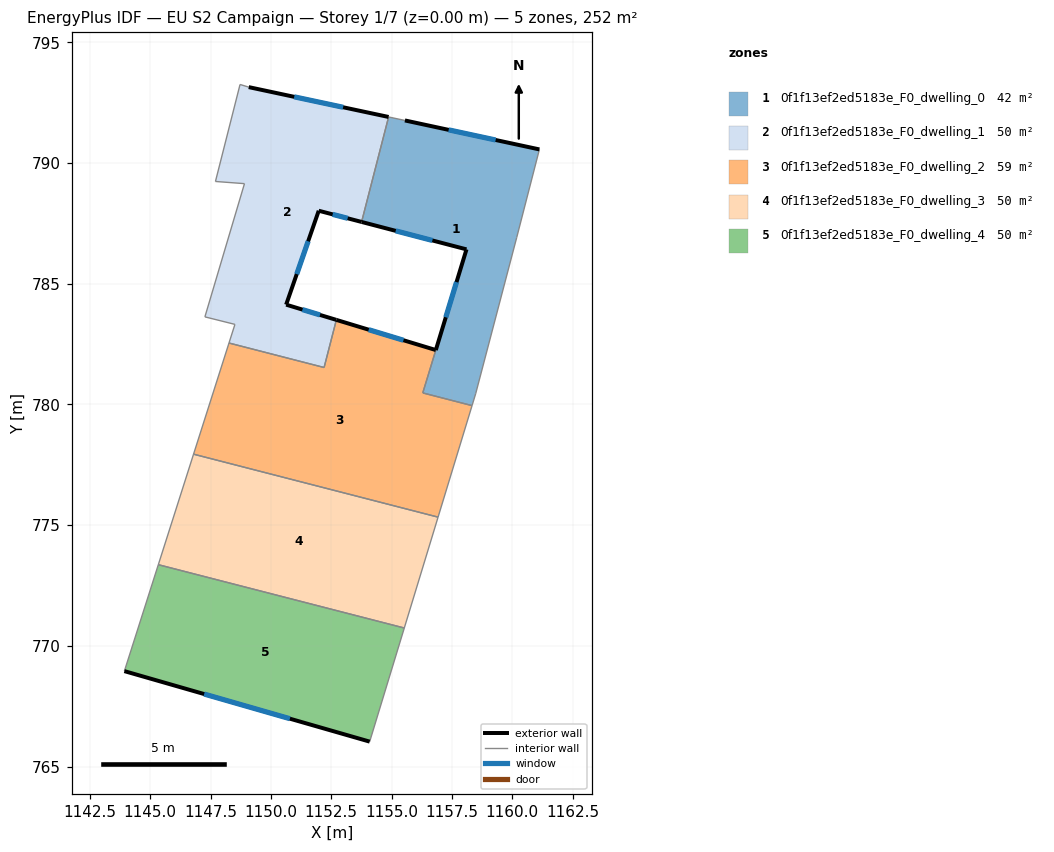
=== STOREY PLAN SPEC (per zone: floor XY polygon, exterior-wall plan segments, windows/doors) ===
zone 1: 0f1f13ef2ed5183e_F0_dwelling_0  (42.0 m²)
  floor: (1161.12, 790.56) (1160.18, 786.91) (1158.48, 780.44) (1158.33, 779.95) (1156.29, 780.47) (1158.10, 786.42) (1153.76, 787.56) (1154.87, 791.91) (1155.55, 791.76)
  exterior wall: (1153.76, 787.56) – (1158.10, 786.42)  [4.5 m]
    window: (1155.17, 787.19) – (1156.69, 786.79)  [1.6 m²]
  exterior wall: (1161.12, 790.56) – (1155.55, 791.76)  [5.7 m]
    window: (1159.31, 790.95) – (1157.36, 791.37)  [2.1 m²]
  exterior wall: (1158.10, 786.42) – (1156.83, 782.25)  [4.4 m]
    window: (1157.69, 785.06) – (1157.24, 783.61)  [1.6 m²]
  interior walls: 7
zone 2: 0f1f13ef2ed5183e_F0_dwelling_1  (50.3 m²)
  floor: (1154.87, 791.91) (1153.76, 787.56) (1151.98, 788.02) (1150.63, 784.13) (1152.71, 783.50) (1152.20, 781.53) (1148.26, 782.54) (1148.51, 783.31) (1147.27, 783.62) (1148.90, 789.14) (1147.70, 789.23) (1148.72, 793.25) (1149.08, 793.14)
  exterior wall: (1154.87, 791.91) – (1149.08, 793.14)  [5.9 m]
    window: (1152.99, 792.31) – (1150.96, 792.74)  [2.2 m²]
  exterior wall: (1151.98, 788.02) – (1153.76, 787.56)  [1.8 m]
    window: (1152.56, 787.87) – (1153.18, 787.71)  [0.7 m²]
  exterior wall: (1150.63, 784.13) – (1151.98, 788.02)  [4.1 m]
    window: (1151.07, 785.40) – (1151.54, 786.76)  [1.5 m²]
  exterior wall: (1152.71, 783.50) – (1150.63, 784.13)  [2.2 m]
    window: (1152.03, 783.71) – (1151.31, 783.93)  [0.8 m²]
  interior walls: 9
zone 3: 0f1f13ef2ed5183e_F0_dwelling_2  (58.6 m²)
  floor: (1156.83, 782.25) (1156.29, 780.47) (1158.33, 779.95) (1156.92, 775.33) (1146.80, 777.94) (1148.26, 782.54) (1152.20, 781.53) (1152.71, 783.50)
  exterior wall: (1156.83, 782.25) – (1152.71, 783.50)  [4.3 m]
    window: (1155.49, 782.66) – (1154.05, 783.09)  [1.6 m²]
  interior walls: 7
zone 4: 0f1f13ef2ed5183e_F0_dwelling_3  (50.3 m²)
  floor: (1156.92, 775.33) (1155.52, 770.74) (1145.34, 773.36) (1146.80, 777.94)
  interior walls: 4
zone 5: 0f1f13ef2ed5183e_F0_dwelling_4  (50.3 m²)
  floor: (1155.52, 770.74) (1154.09, 766.03) (1143.93, 768.95) (1145.34, 773.36)
  exterior wall: (1143.93, 768.95) – (1154.09, 766.03)  [10.6 m]
    window: (1147.23, 768.00) – (1150.79, 766.98)  [3.9 m²]
  interior walls: 3

=== DERIVED (storey summary) ===
Building: EU S2 Campaign
Storey: 1 of 7  (floor level z = 0.00 m)
Storey gross floor area: 251.5 m²
Zones on this storey: 5
  - 0f1f13ef2ed5183e_F0_dwelling_0: floor 42.0 m²; exterior wall 14.5 m (43.6 m²); 3 window(s) 5.3 m²; WWR 12.2%
  - 0f1f13ef2ed5183e_F0_dwelling_1: floor 50.3 m²; exterior wall 14.0 m (42.1 m²); 4 window(s) 5.2 m²; WWR 12.2%
  - 0f1f13ef2ed5183e_F0_dwelling_2: floor 58.6 m²; exterior wall 4.3 m (12.9 m²); 1 window(s) 1.6 m²; WWR 12.2%
  - 0f1f13ef2ed5183e_F0_dwelling_3: floor 50.3 m²
  - 0f1f13ef2ed5183e_F0_dwelling_4: floor 50.3 m²; exterior wall 10.6 m (31.7 m²); 1 window(s) 3.9 m²; WWR 12.2%
Zone adjacency (shared interzone walls):
  - 0f1f13ef2ed5183e_F0_dwelling_0 ↔ 0f1f13ef2ed5183e_F0_dwelling_1
  - 0f1f13ef2ed5183e_F0_dwelling_0 ↔ 0f1f13ef2ed5183e_F0_dwelling_2
  - 0f1f13ef2ed5183e_F0_dwelling_1 ↔ 0f1f13ef2ed5183e_F0_dwelling_2
  - 0f1f13ef2ed5183e_F0_dwelling_2 ↔ 0f1f13ef2ed5183e_F0_dwelling_3
  - 0f1f13ef2ed5183e_F0_dwelling_3 ↔ 0f1f13ef2ed5183e_F0_dwelling_4